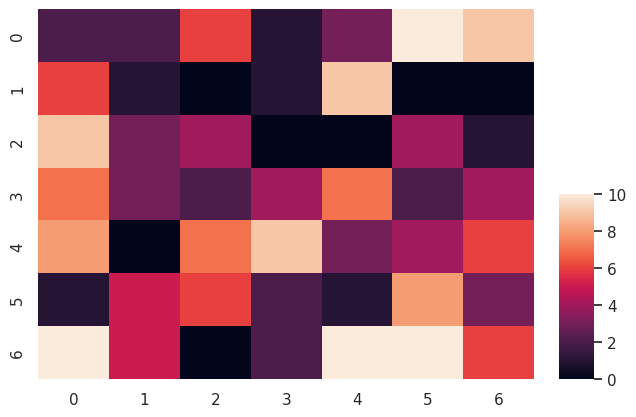

Recreate this plot in Python.
import matplotlib.pyplot as plt
import numpy as np
import seaborn as sns
from mpl_toolkits.axes_grid1.inset_locator import inset_axes

sns.set_theme()

np.random.seed(123)
vals = np.random.randint(11, size=(7, 7))

fig, ax = plt.subplots()
axins = inset_axes(ax, width="7%", height="50%", loc='lower left',
                   bbox_to_anchor=(1.05, 0., 1, 1), bbox_transform=ax.transAxes,
                   borderpad=0)
sns.heatmap(vals, ax=ax, cbar=True, cbar_ax=axins)

plt.show()
